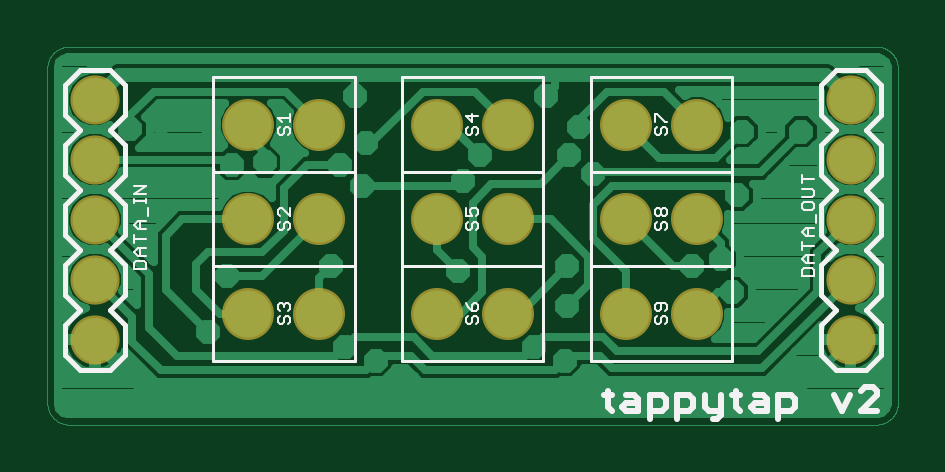
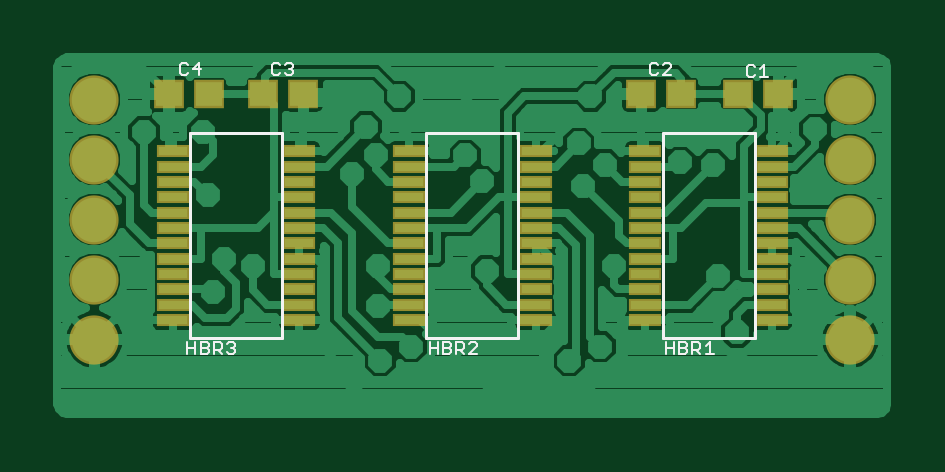
Circuit board: 7 layer files. Board 36.0 x 16.0 mm.
- top_copper: tappytap.cmp (24721 bytes)
- drill: tappytap.drd (611 bytes)
- top_silk: tappytap.plc (10141 bytes)
- bottom_silk: tappytap.pls (4152 bytes)
- bottom_copper: tappytap.sol (42606 bytes)
- top_mask: tappytap.stc (729 bytes)
- bottom_mask: tappytap.sts (2070 bytes)

=== top_copper: tappytap.cmp (24721 bytes, source omitted) ===
=== drill: tappytap.drd ===
%
M48
M72
T01C0.01969
T02C0.04000
%
T01
X28474Y17057
X31624Y26506
X48947Y28081
X70207Y27293
X88317Y28081
X88317Y21388
X82805Y14695
X87923Y12333
X92254Y9183
X115876Y23750
X109183Y28081
X113908Y29262
X116663Y39892
X117451Y50522
X127293Y50522
X92648Y43435
X88711Y46585
X90285Y51309
X84774Y56427
X73750Y46585
X70994Y42254
X54065Y41467
X50522Y45010
X54852Y48553
X52884Y56427
X37923Y45404
X32411Y45010
X28474Y52097
X20600Y52097
X15482Y50915
X51309Y14695
X56427Y12333
X60758Y9183
T02
X9577Y15876
X9577Y25876
X9577Y35876
X9577Y45876
X9577Y55876
X135561Y55876
X135561Y45876
X135561Y35876
X135561Y25876
X135561Y15876
M30

=== top_silk: tappytap.plc (10141 bytes, source omitted) ===
=== bottom_silk: tappytap.pls ===
G75*
%MOIN*%
%OFA0B0*%
%FSLAX25Y25*%
%IPPOS*%
%LPD*%
%AMOC8*
5,1,8,0,0,1.08239X$1,22.5*
%
%ADD10C,0.00400*%
%ADD11C,0.00500*%
D10*
X0032374Y0013499D02*
X0033709Y0013499D01*
X0033042Y0013499D02*
X0033042Y0015501D01*
X0033709Y0014833D01*
X0034584Y0015167D02*
X0034584Y0014500D01*
X0034918Y0014166D01*
X0035919Y0014166D01*
X0035919Y0013499D02*
X0035919Y0015501D01*
X0034918Y0015501D01*
X0034584Y0015167D01*
X0035251Y0014166D02*
X0034584Y0013499D01*
X0036794Y0013832D02*
X0037128Y0013499D01*
X0038129Y0013499D01*
X0038129Y0015501D01*
X0037128Y0015501D01*
X0036794Y0015167D01*
X0036794Y0014833D01*
X0037128Y0014500D01*
X0038129Y0014500D01*
X0039004Y0014500D02*
X0040338Y0014500D01*
X0040338Y0013499D02*
X0040338Y0015501D01*
X0039004Y0015501D02*
X0039004Y0013499D01*
X0037128Y0014500D02*
X0036794Y0014166D01*
X0036794Y0013832D01*
X0071744Y0013499D02*
X0073079Y0013499D01*
X0071744Y0014833D01*
X0071744Y0015167D01*
X0072078Y0015501D01*
X0072745Y0015501D01*
X0073079Y0015167D01*
X0073954Y0015167D02*
X0073954Y0014500D01*
X0074288Y0014166D01*
X0075289Y0014166D01*
X0075289Y0013499D02*
X0075289Y0015501D01*
X0074288Y0015501D01*
X0073954Y0015167D01*
X0074622Y0014166D02*
X0073954Y0013499D01*
X0076164Y0013832D02*
X0076498Y0013499D01*
X0077499Y0013499D01*
X0077499Y0015501D01*
X0076498Y0015501D01*
X0076164Y0015167D01*
X0076164Y0014833D01*
X0076498Y0014500D01*
X0077499Y0014500D01*
X0078374Y0014500D02*
X0079709Y0014500D01*
X0079709Y0013499D02*
X0079709Y0015501D01*
X0078374Y0015501D02*
X0078374Y0013499D01*
X0076498Y0014500D02*
X0076164Y0014166D01*
X0076164Y0013832D01*
X0112114Y0013832D02*
X0112448Y0013499D01*
X0113115Y0013499D01*
X0113449Y0013832D01*
X0114324Y0013499D02*
X0114992Y0014166D01*
X0114658Y0014166D02*
X0115659Y0014166D01*
X0115659Y0013499D02*
X0115659Y0015501D01*
X0114658Y0015501D01*
X0114324Y0015167D01*
X0114324Y0014500D01*
X0114658Y0014166D01*
X0113449Y0015167D02*
X0113115Y0015501D01*
X0112448Y0015501D01*
X0112114Y0015167D01*
X0112114Y0014833D01*
X0112448Y0014500D01*
X0112114Y0014166D01*
X0112114Y0013832D01*
X0112448Y0014500D02*
X0112782Y0014500D01*
X0116534Y0014833D02*
X0116868Y0014500D01*
X0117869Y0014500D01*
X0118744Y0014500D02*
X0120079Y0014500D01*
X0120079Y0013499D02*
X0120079Y0015501D01*
X0118744Y0015501D02*
X0118744Y0013499D01*
X0117869Y0013499D02*
X0116868Y0013499D01*
X0116534Y0013832D01*
X0116534Y0014166D01*
X0116868Y0014500D01*
X0116534Y0014833D02*
X0116534Y0015167D01*
X0116868Y0015501D01*
X0117869Y0015501D01*
X0117869Y0013499D01*
X0118115Y0059915D02*
X0118115Y0061916D01*
X0119116Y0060915D01*
X0117781Y0060915D01*
X0119991Y0060248D02*
X0120325Y0059915D01*
X0120992Y0059915D01*
X0121326Y0060248D01*
X0121326Y0061583D01*
X0120992Y0061916D01*
X0120325Y0061916D01*
X0119991Y0061583D01*
X0105971Y0061583D02*
X0105971Y0060248D01*
X0105638Y0059915D01*
X0104970Y0059915D01*
X0104637Y0060248D01*
X0103761Y0060248D02*
X0103428Y0059915D01*
X0102761Y0059915D01*
X0102427Y0060248D01*
X0102427Y0060582D01*
X0102761Y0060915D01*
X0103094Y0060915D01*
X0102761Y0060915D02*
X0102427Y0061249D01*
X0102427Y0061583D01*
X0102761Y0061916D01*
X0103428Y0061916D01*
X0103761Y0061583D01*
X0104637Y0061583D02*
X0104970Y0061916D01*
X0105638Y0061916D01*
X0105971Y0061583D01*
X0042979Y0061583D02*
X0042979Y0060248D01*
X0042646Y0059915D01*
X0041978Y0059915D01*
X0041645Y0060248D01*
X0040769Y0059915D02*
X0039435Y0059915D01*
X0040769Y0059915D02*
X0039435Y0061249D01*
X0039435Y0061583D01*
X0039768Y0061916D01*
X0040436Y0061916D01*
X0040769Y0061583D01*
X0041645Y0061583D02*
X0041978Y0061916D01*
X0042646Y0061916D01*
X0042979Y0061583D01*
X0026818Y0061382D02*
X0026818Y0060047D01*
X0026484Y0059714D01*
X0025817Y0059714D01*
X0025483Y0060047D01*
X0024608Y0059714D02*
X0023273Y0059714D01*
X0023941Y0059714D02*
X0023941Y0061716D01*
X0024608Y0061048D01*
X0025483Y0061382D02*
X0025817Y0061716D01*
X0026484Y0061716D01*
X0026818Y0061382D01*
D11*
X0025522Y0050226D02*
X0040876Y0050226D01*
X0040876Y0016171D01*
X0025522Y0016171D01*
X0025522Y0050226D01*
X0064892Y0050226D02*
X0080246Y0050226D01*
X0080246Y0016171D01*
X0064892Y0016171D01*
X0064892Y0050226D01*
X0104262Y0050226D02*
X0119616Y0050226D01*
X0119616Y0016171D01*
X0104262Y0016171D01*
X0104262Y0050226D01*
M02*

=== bottom_copper: tappytap.sol (42606 bytes, source omitted) ===
=== top_mask: tappytap.stc ===
G75*
%MOIN*%
%OFA0B0*%
%FSLAX25Y25*%
%IPPOS*%
%LPD*%
%AMOC8*
5,1,8,0,0,1.08239X$1,22.5*
%
%ADD10C,0.08674*%
%ADD11C,0.08200*%
D10*
X0035167Y0020207D03*
X0046978Y0020207D03*
X0066663Y0020207D03*
X0078474Y0020207D03*
X0098159Y0020207D03*
X0109971Y0020207D03*
X0109971Y0035955D03*
X0098159Y0035955D03*
X0078474Y0035955D03*
X0066663Y0035955D03*
X0046978Y0035955D03*
X0035167Y0035955D03*
X0035167Y0051703D03*
X0046978Y0051703D03*
X0066663Y0051703D03*
X0078474Y0051703D03*
X0098159Y0051703D03*
X0109971Y0051703D03*
D11*
X0009577Y0015876D03*
X0009577Y0025876D03*
X0009577Y0035876D03*
X0009577Y0045876D03*
X0009577Y0055876D03*
X0135561Y0055876D03*
X0135561Y0045876D03*
X0135561Y0035876D03*
X0135561Y0025876D03*
X0135561Y0015876D03*
M02*

=== bottom_mask: tappytap.sts ===
G75*
%MOIN*%
%OFA0B0*%
%FSLAX25Y25*%
%IPPOS*%
%LPD*%
%AMOC8*
5,1,8,0,0,1.08239X$1,22.5*
%
%ADD10R,0.05131X0.04737*%
%ADD11R,0.05524X0.02178*%
%ADD12C,0.08200*%
D10*
X0021585Y0056821D03*
X0028278Y0056821D03*
X0037726Y0056821D03*
X0044419Y0056821D03*
X0100719Y0056821D03*
X0107411Y0056821D03*
X0116467Y0056821D03*
X0123159Y0056821D03*
D11*
X0122490Y0047274D03*
X0122490Y0044715D03*
X0122490Y0042156D03*
X0122490Y0039597D03*
X0122490Y0037037D03*
X0122490Y0034478D03*
X0122490Y0031919D03*
X0122490Y0029360D03*
X0122490Y0026801D03*
X0122490Y0024242D03*
X0122490Y0021683D03*
X0122490Y0019124D03*
X0101388Y0019124D03*
X0101388Y0021683D03*
X0101388Y0024242D03*
X0101388Y0026801D03*
X0101388Y0029360D03*
X0101388Y0031919D03*
X0101388Y0034478D03*
X0101388Y0037037D03*
X0101388Y0039597D03*
X0101388Y0042156D03*
X0101388Y0044715D03*
X0101388Y0047274D03*
X0083120Y0047274D03*
X0083120Y0044715D03*
X0083120Y0042156D03*
X0083120Y0039597D03*
X0083120Y0037037D03*
X0083120Y0034478D03*
X0083120Y0031919D03*
X0083120Y0029360D03*
X0083120Y0026801D03*
X0083120Y0024242D03*
X0083120Y0021683D03*
X0083120Y0019124D03*
X0062018Y0019124D03*
X0062018Y0021683D03*
X0062018Y0024242D03*
X0062018Y0026801D03*
X0062018Y0029360D03*
X0062018Y0031919D03*
X0062018Y0034478D03*
X0062018Y0037037D03*
X0062018Y0039597D03*
X0062018Y0042156D03*
X0062018Y0044715D03*
X0062018Y0047274D03*
X0043750Y0047274D03*
X0043750Y0044715D03*
X0043750Y0042156D03*
X0043750Y0039597D03*
X0043750Y0037037D03*
X0043750Y0034478D03*
X0043750Y0031919D03*
X0043750Y0029360D03*
X0043750Y0026801D03*
X0043750Y0024242D03*
X0043750Y0021683D03*
X0043750Y0019124D03*
X0022648Y0019124D03*
X0022648Y0021683D03*
X0022648Y0024242D03*
X0022648Y0026801D03*
X0022648Y0029360D03*
X0022648Y0031919D03*
X0022648Y0034478D03*
X0022648Y0037037D03*
X0022648Y0039597D03*
X0022648Y0042156D03*
X0022648Y0044715D03*
X0022648Y0047274D03*
D12*
X0009577Y0015876D03*
X0009577Y0025876D03*
X0009577Y0035876D03*
X0009577Y0045876D03*
X0009577Y0055876D03*
X0135561Y0055876D03*
X0135561Y0045876D03*
X0135561Y0035876D03*
X0135561Y0025876D03*
X0135561Y0015876D03*
M02*

